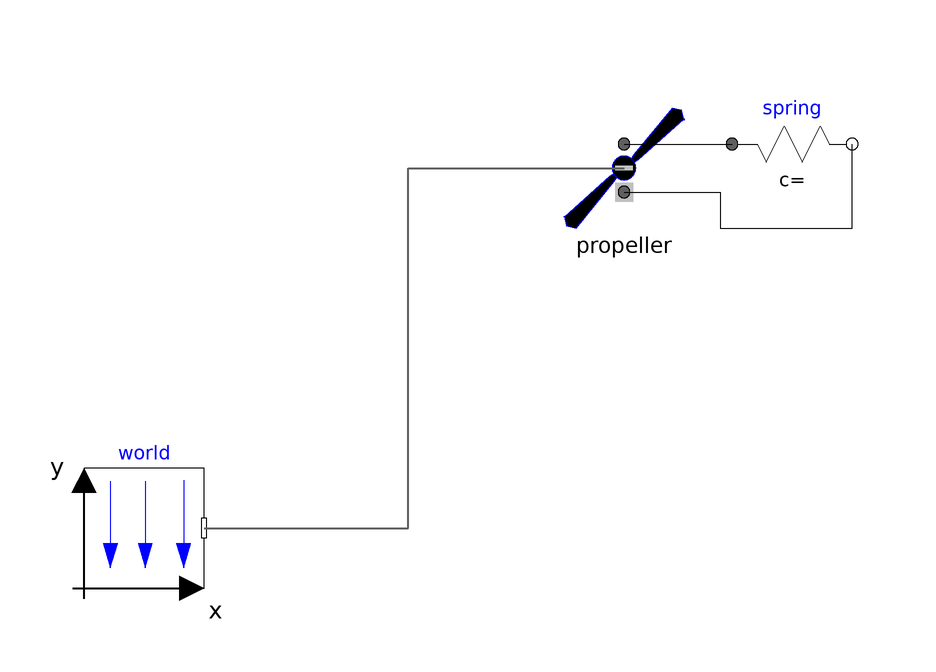

Above is the diagram view of the following Modelica model: its components placed by their Placement annotations and its connect equations drawn as lines.

model PropellerSpring "Test the propeller inertia against a spring"

  Parts.Propeller propeller
    annotation (Placement(transformation(extent={{-20,-40},{0,-20}})));
  annotation (Diagram(coordinateSystem(preserveAspectRatio=true, extent={{-100,
            -100},{100,100}}), graphics));
  inner Modelica.Mechanics.MultiBody.World world
    annotation (Placement(transformation(extent={{-100,-100},{-80,-80}})));
  Modelica.Mechanics.Rotational.Components.Spring spring
    annotation (Placement(transformation(extent={{8,-36},{28,-16}})));
equation
  connect(world.frame_b, propeller.frame_a) annotation (Line(
      points={{-80,-90},{-46,-90},{-46,-30},{-10,-30}},
      color={95,95,95},
      thickness=0.5,
      smooth=Smooth.None));
  connect(propeller.flange, spring.flange_a) annotation (Line(
      points={{-10,-26},{8,-26}},
      color={0,0,0},
      smooth=Smooth.None));
  connect(propeller.support, spring.flange_b) annotation (Line(
      points={{-10,-34},{6,-34},{6,-40},{28,-40},{28,-26}},
      color={0,0,0},
      smooth=Smooth.None));
initial equation
  spring.phi_rel = 1;
end PropellerSpring;